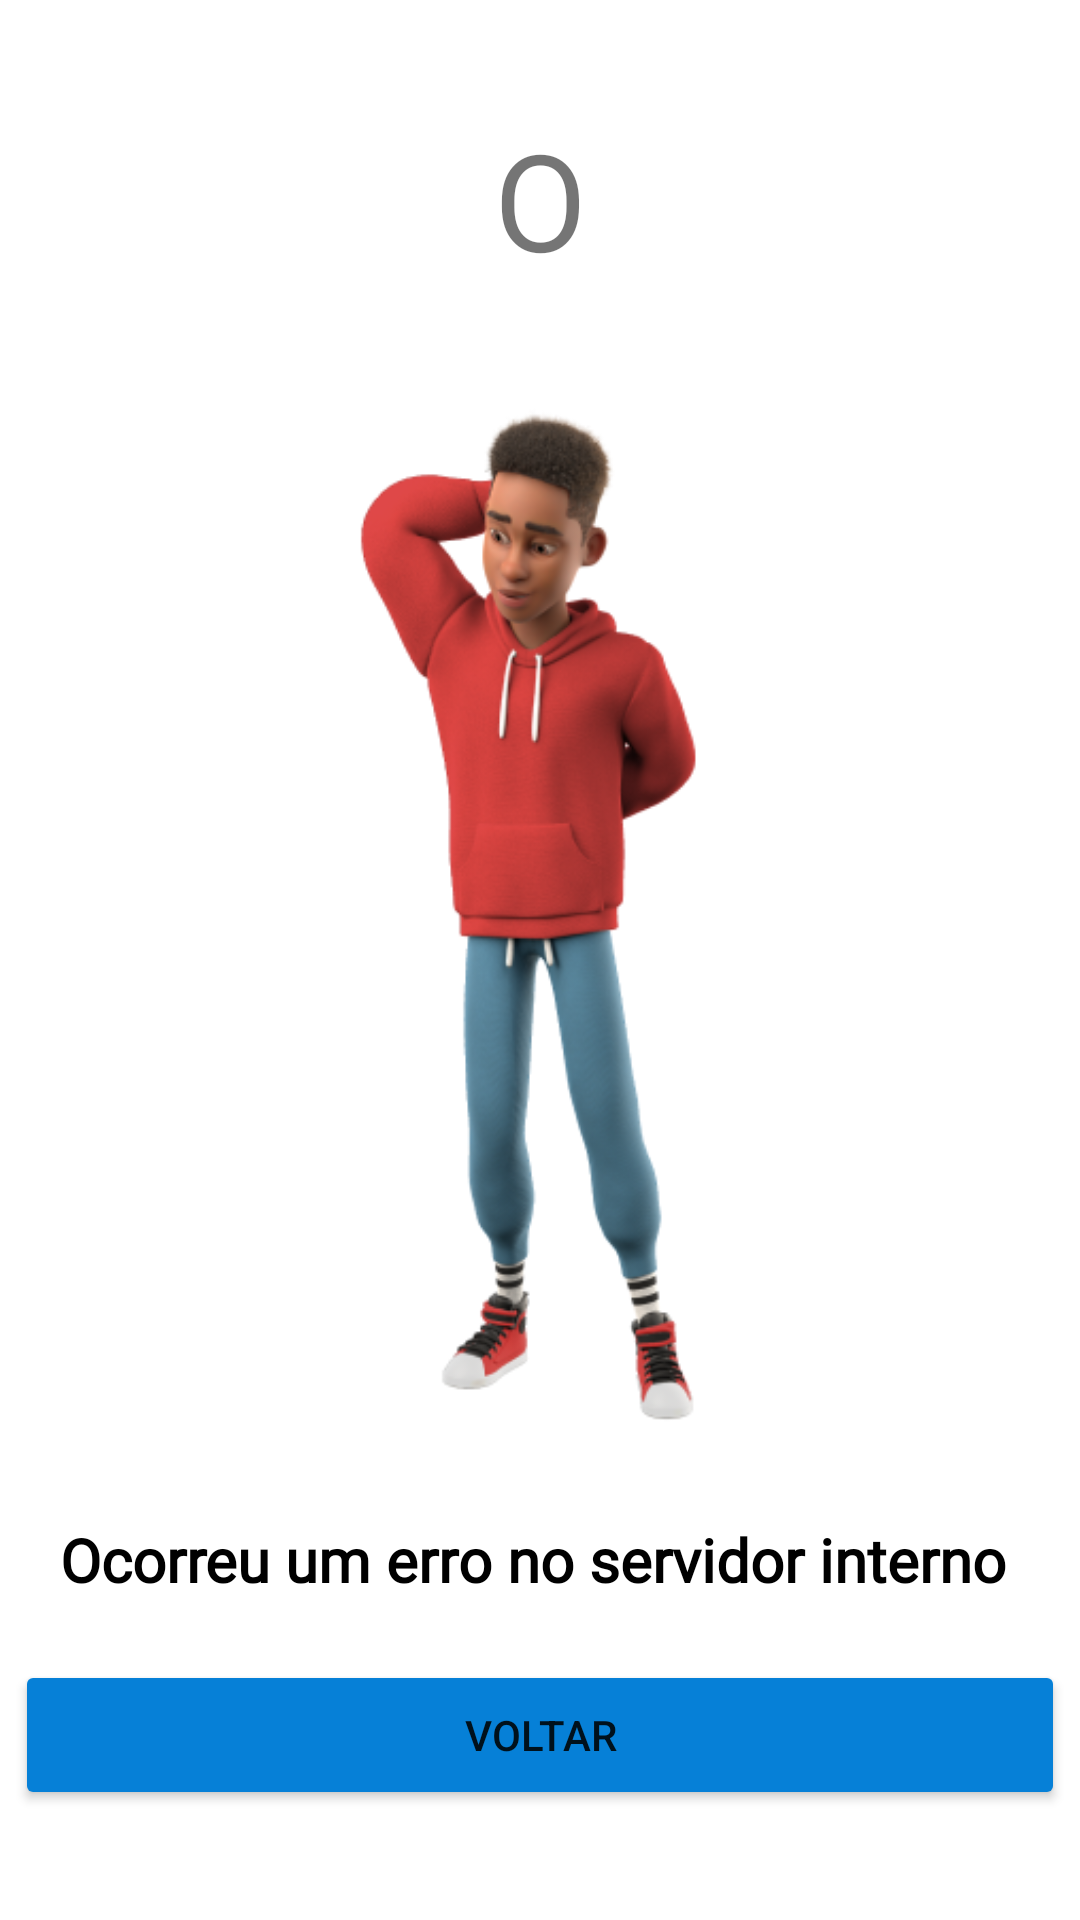

Android layout source for this screen:
<!-- AndroidManifest.xml: application theme Theme.Culturallis -->
<!-- res/layout/fragment_server_error.xml -->
<?xml version="1.0" encoding="utf-8"?>
<LinearLayout xmlns:android="http://schemas.android.com/apk/res/android"
    xmlns:app="http://schemas.android.com/apk/res-auto"
    xmlns:tools="http://schemas.android.com/tools"
    android:layout_width="match_parent"
    android:layout_height="match_parent"
    android:orientation="vertical"
    android:gravity="center_vertical"
    tools:context=".View.Fragments.ServerError" >


    <TextView
        android:id="@+id/error_oops"
        android:layout_width="match_parent"
        android:layout_height="wrap_content"
        android:layout_marginBottom="20dp"
        android:fontFamily="@font/unbounded_regular"
        android:text="O"
        android:textAlignment="center"
        android:textSize="45dp" />

    <ImageView
        android:id="@+id/imageView4"
        android:layout_width="match_parent"
        android:layout_height="390dp"
        android:src="@drawable/server_error" />


    <TextView
        android:id="@+id/errorText"
        android:layout_width="match_parent"
        android:layout_height="wrap_content"
        android:fontFamily="@font/unbounded_bold"
        android:text="Ocorreu um erro no servidor interno "
        android:textAlignment="center"
        android:textColor="#000"
        android:textSize="20dp"
        android:textStyle="bold" />

    <Button
        android:id="@+id/button"
        android:layout_width="350dp"
        android:layout_height="50dp"
        android:layout_marginTop="20dp"
        android:layout_gravity="center"
        android:onClick="finishErrorScreen"
        android:text="Voltar"
        android:backgroundTint="@color/base_blue"/>


</LinearLayout>
<!-- resources referenced by this layout -->
<resources>
  <color name="base_blue">#0680D7</color>
  <!-- drawable server_error: png bitmap (drawable, 74829 bytes) -->
  <style name="Theme.Culturallis" parent="Theme.MaterialComponents.DayNight.NoActionBar">
          <item name="android:windowFullscreen">false</item>
          
          <item name="colorPrimary">@color/gray_disabled</item>
          <item name="colorPrimaryVariant">@color/base_red</item>
          <item name="colorOnPrimary">@color/white_base</item>
          
          <item name="colorSecondary">@color/gray_typography</item>
          <item name="colorSecondaryVariant">@color/base_yellow</item>
          <item name="colorOnSecondary">@color/base_purple</item>
          
          <item name="android:statusBarColor">@color/white_base</item>
          
      </style>
  <color name="gray_disabled">#707070</color>
  <color name="base_red">#E72929</color>
  <color name="white_base">#EFEFEF</color>
  <color name="gray_typography">#707070</color>
  <color name="base_yellow">#FFC700</color>
  <color name="base_purple">#8802C7</color>
</resources>
